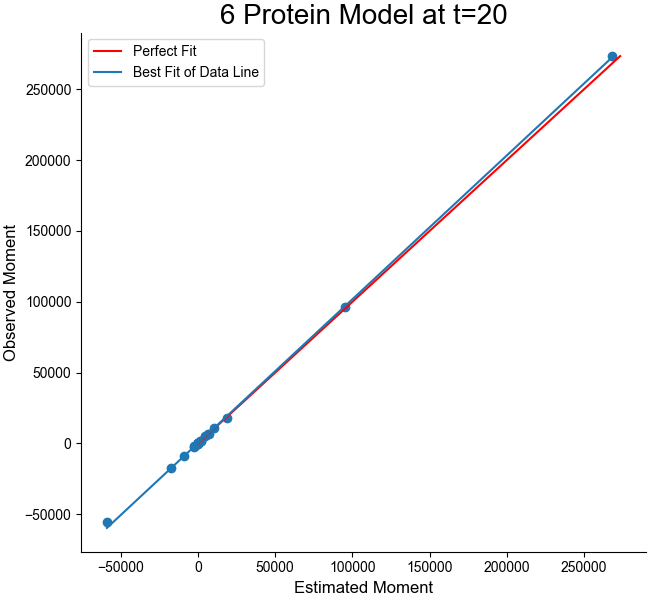

The data file committed next to this chart (first rows):
Est, Obs
149.8, 152.1
122.2, 118.6
59.66, 59.26
1684, 1682
0.1766, 0.224
211.2, 212.1
10638, 10832
95366, 96630
1517, 1565
267874, 273423
3.385, 0.4365
6792, 6760
-17506, -17446
-2769, -2797
18604, 18074
-10.4, -8.507
-1284, -1323
6815, 7003
-59026, -55390
64.81, 59.09
4823, 5177
-2483, -1660
2.971, 2.698
1621, 1619
-114.1, -89.83
-9190, -8665
17.86, 13.36
